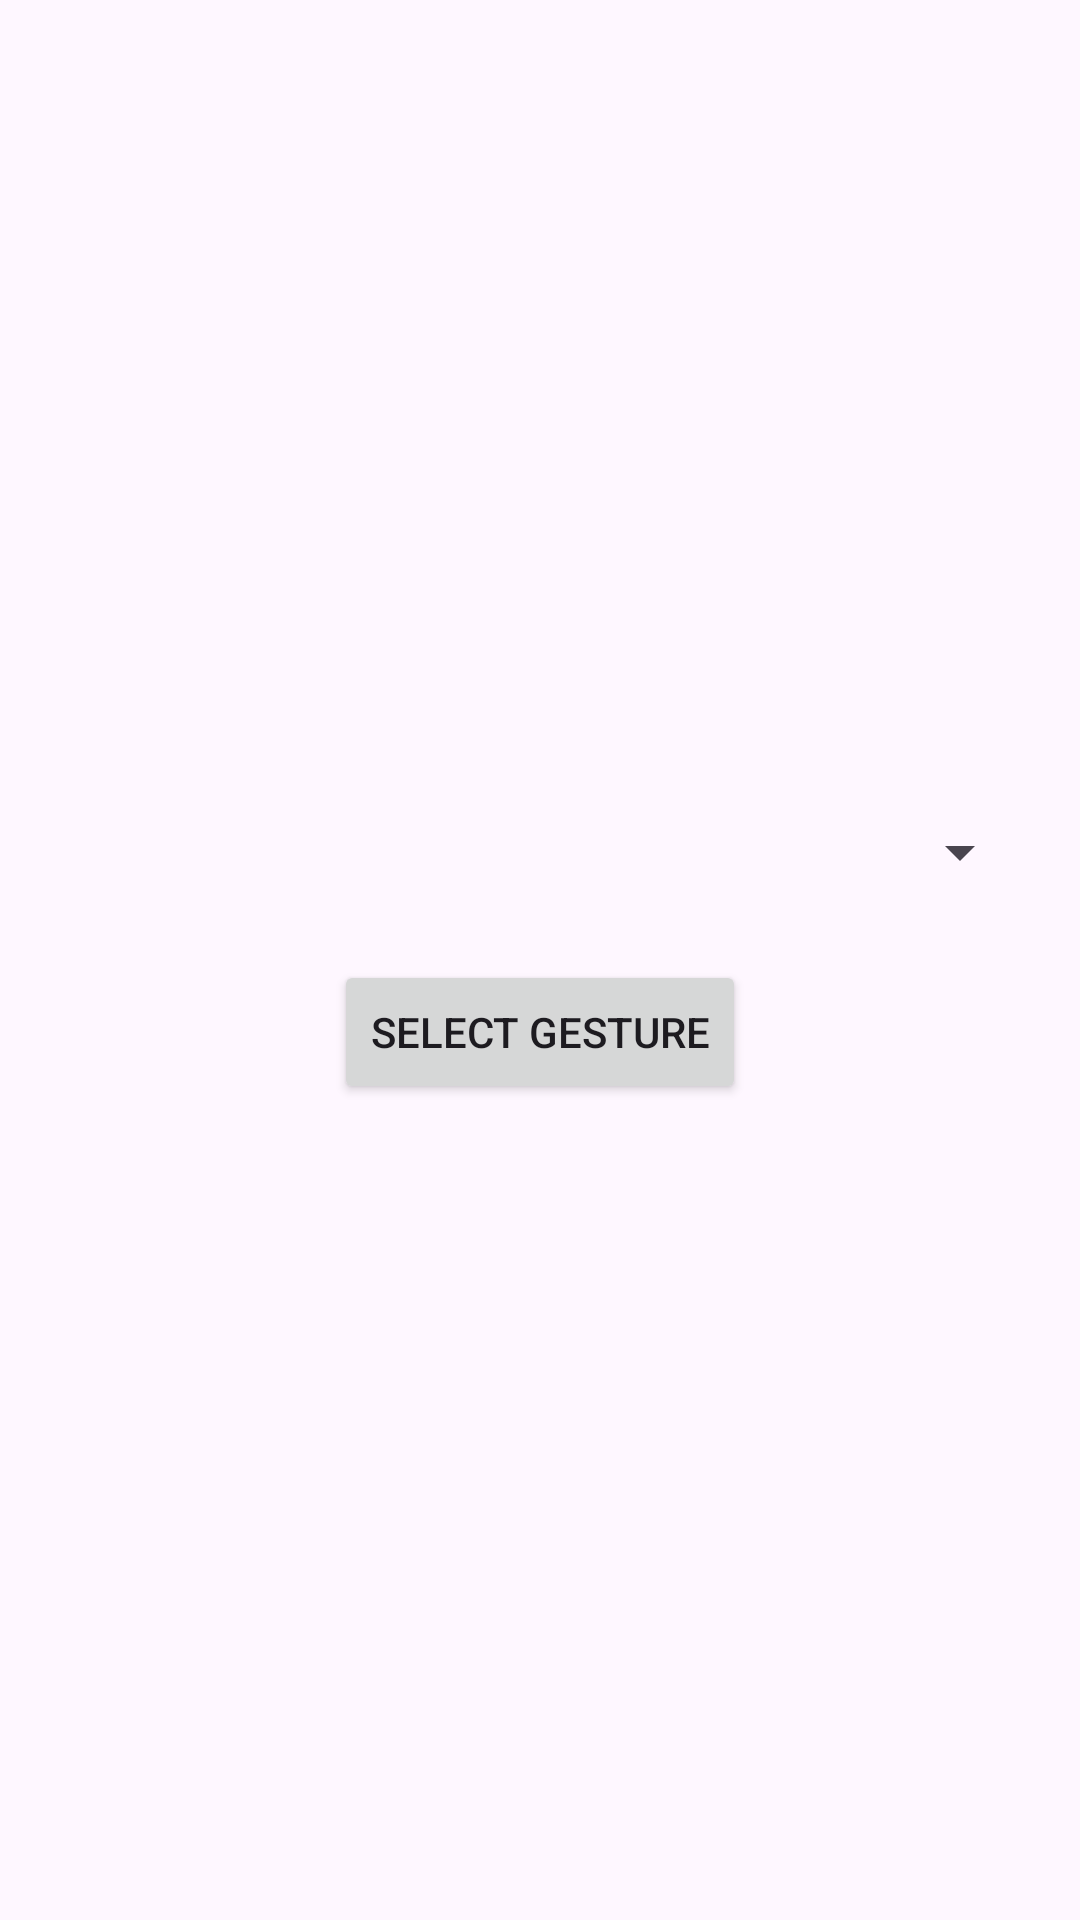

Reconstruct the res/layout file that produces this screen, plus the resources it refers to.
<!-- AndroidManifest.xml: application theme Theme.ProjectPart1 -->
<!-- res/layout/activity_main.xml -->
<?xml version="1.0" encoding="utf-8"?>
<LinearLayout xmlns:android="http://schemas.android.com/apk/res/android"
    android:id="@+id/main"
    android:layout_width="match_parent"
    android:layout_height="match_parent"
    android:orientation="vertical"
    android:padding="16dp"
    android:gravity="center">

    <Spinner
        android:id="@+id/spinnerGestures"
        android:layout_width="match_parent"
        android:layout_height="wrap_content"
        android:layout_marginBottom="24dp" />

    <Button
        android:id="@+id/btnGoToScreen2"
        android:layout_width="wrap_content"
        android:layout_height="wrap_content"
        android:text="Select Gesture" />
</LinearLayout>
<!-- resources referenced by this layout -->
<resources>
  <style name="Theme.ProjectPart1" parent="Base.Theme.ProjectPart1" />
  <style name="Base.Theme.ProjectPart1" parent="Theme.Material3.DayNight.NoActionBar">
          
          
      </style>
</resources>
